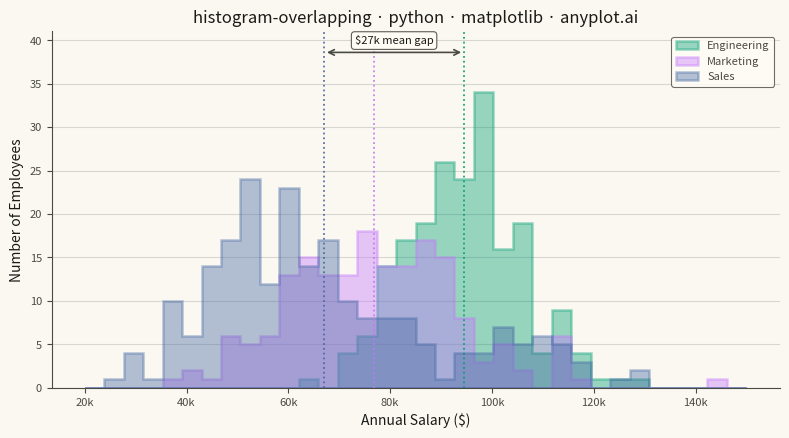

Reproduce this figure in Python.
""" anyplot.ai
histogram-overlapping: Overlapping Histograms
Library: matplotlib 3.11.1 | Python 3.13.15
Quality: 91/100 | Updated: 2026-08-18
"""

import os

import matplotlib.pyplot as plt
import numpy as np


# Theme tokens
THEME = os.getenv("ANYPLOT_THEME", "light")
PAGE_BG = "#FAF8F1" if THEME == "light" else "#1A1A17"
ELEVATED_BG = "#FFFDF6" if THEME == "light" else "#242420"
INK = "#1A1A17" if THEME == "light" else "#F0EFE8"
INK_SOFT = "#4A4A44" if THEME == "light" else "#B8B7B0"

# Imprint palette (first series is always #009E73)
IMPRINT = ["#009E73", "#C475FD", "#4467A3"]

# Data - Comparing salary distributions across three departments
np.random.seed(42)

# Engineering: higher salaries, tighter distribution
engineering = np.random.normal(95000, 12000, 200)

# Marketing: moderate salaries, wider spread
marketing = np.random.normal(75000, 18000, 180)

# Sales: lower base pay plus a smaller high-commission cohort, giving the
# distribution a light second mode - unlike the two unimodal groups above.
sales = np.concatenate([np.random.normal(60000, 14000, 180), np.random.normal(105000, 11000, 40)])

groups = [("Engineering", engineering, IMPRINT[0]), ("Marketing", marketing, IMPRINT[1]), ("Sales", sales, IMPRINT[2])]

# Create plot
fig, ax = plt.subplots(figsize=(8, 4.5), dpi=400, facecolor=PAGE_BG)
ax.set_facecolor(PAGE_BG)

# Define consistent bins for all groups
bins = np.linspace(20000, 150000, 35)

# Overlapping histograms as filled steps - a single continuous outline per
# group reads more clearly than per-bar edges once fills stack on top of
# each other, and keeps the silhouette of each distribution legible.
for name, data, color in groups:
    ax.hist(data, bins=bins, alpha=0.4, label=name, color=color, histtype="stepfilled", edgecolor=color, linewidth=1.8)
    ax.axvline(data.mean(), color=color, linestyle=":", linewidth=1.3, alpha=0.9)

# Labels and styling
title = "histogram-overlapping · python · matplotlib · anyplot.ai"
ax.set_xlabel("Annual Salary ($)", fontsize=10, color=INK)
ax.set_ylabel("Number of Employees", fontsize=10, color=INK)
ax.set_title(title, fontsize=12, fontweight="medium", color=INK)
ax.tick_params(axis="both", labelsize=8, colors=INK_SOFT)

# Grid - y-axis only, subtle
ax.yaxis.grid(True, alpha=0.15, linewidth=0.8, color=INK)
ax.set_axisbelow(True)

# Remove top and right spines
ax.spines["top"].set_visible(False)
ax.spines["right"].set_visible(False)
for s in ("left", "bottom"):
    ax.spines[s].set_color(INK_SOFT)

# Format x-axis with thousands separator
ax.xaxis.set_major_formatter(plt.FuncFormatter(lambda x, p: f"{x / 1000:.0f}k"))

# Callout: highlight the largest mean gap (Engineering vs. Sales)
eng_mean, sales_mean = engineering.mean(), sales.mean()
headroom = ax.get_ylim()[1] * 1.15
ax.set_ylim(top=headroom)
callout_y = headroom * 0.94
ax.annotate(
    "",
    xy=(eng_mean, callout_y),
    xytext=(sales_mean, callout_y),
    arrowprops={"arrowstyle": "<->", "color": INK_SOFT, "linewidth": 1.2},
)
ax.annotate(
    f"${(eng_mean - sales_mean) / 1000:.0f}k mean gap",
    xy=((eng_mean + sales_mean) / 2, callout_y),
    xytext=(0, 6),
    textcoords="offset points",
    ha="center",
    fontsize=8,
    color=INK,
    bbox={"facecolor": ELEVATED_BG, "edgecolor": INK_SOFT, "linewidth": 0.8, "alpha": 0.9, "boxstyle": "round,pad=0.3"},
)

# Legend styling
leg = ax.legend(fontsize=8, loc="upper right")
if leg:
    leg.get_frame().set_facecolor(ELEVATED_BG)
    leg.get_frame().set_edgecolor(INK_SOFT)
    leg.get_frame().set_linewidth(0.8)
    plt.setp(leg.get_texts(), color=INK_SOFT)

plt.tight_layout()
plt.savefig(f"plot-{THEME}.png", dpi=400, facecolor=PAGE_BG)
